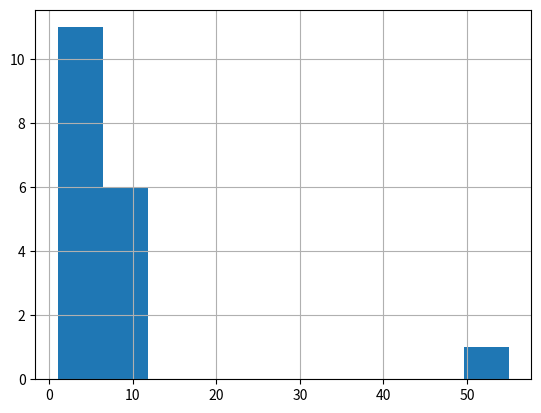

Reproduce this figure in Python.
# Выбросы и ошибочные данные - например человек с ростом 205 см при среднем 175см

import pandas as pd
import matplotlib.pyplot as plt

data = {'value': [1, 2, 2, 3, 3, 4, 4, 5, 5, 6, 6, 7, 7, 8, 8, 9, 9, 55]} # создание списка
df = pd.DataFrame(data) # создание датафрейма

df['value'].hist()
plt.show() # вывод графика на экран


